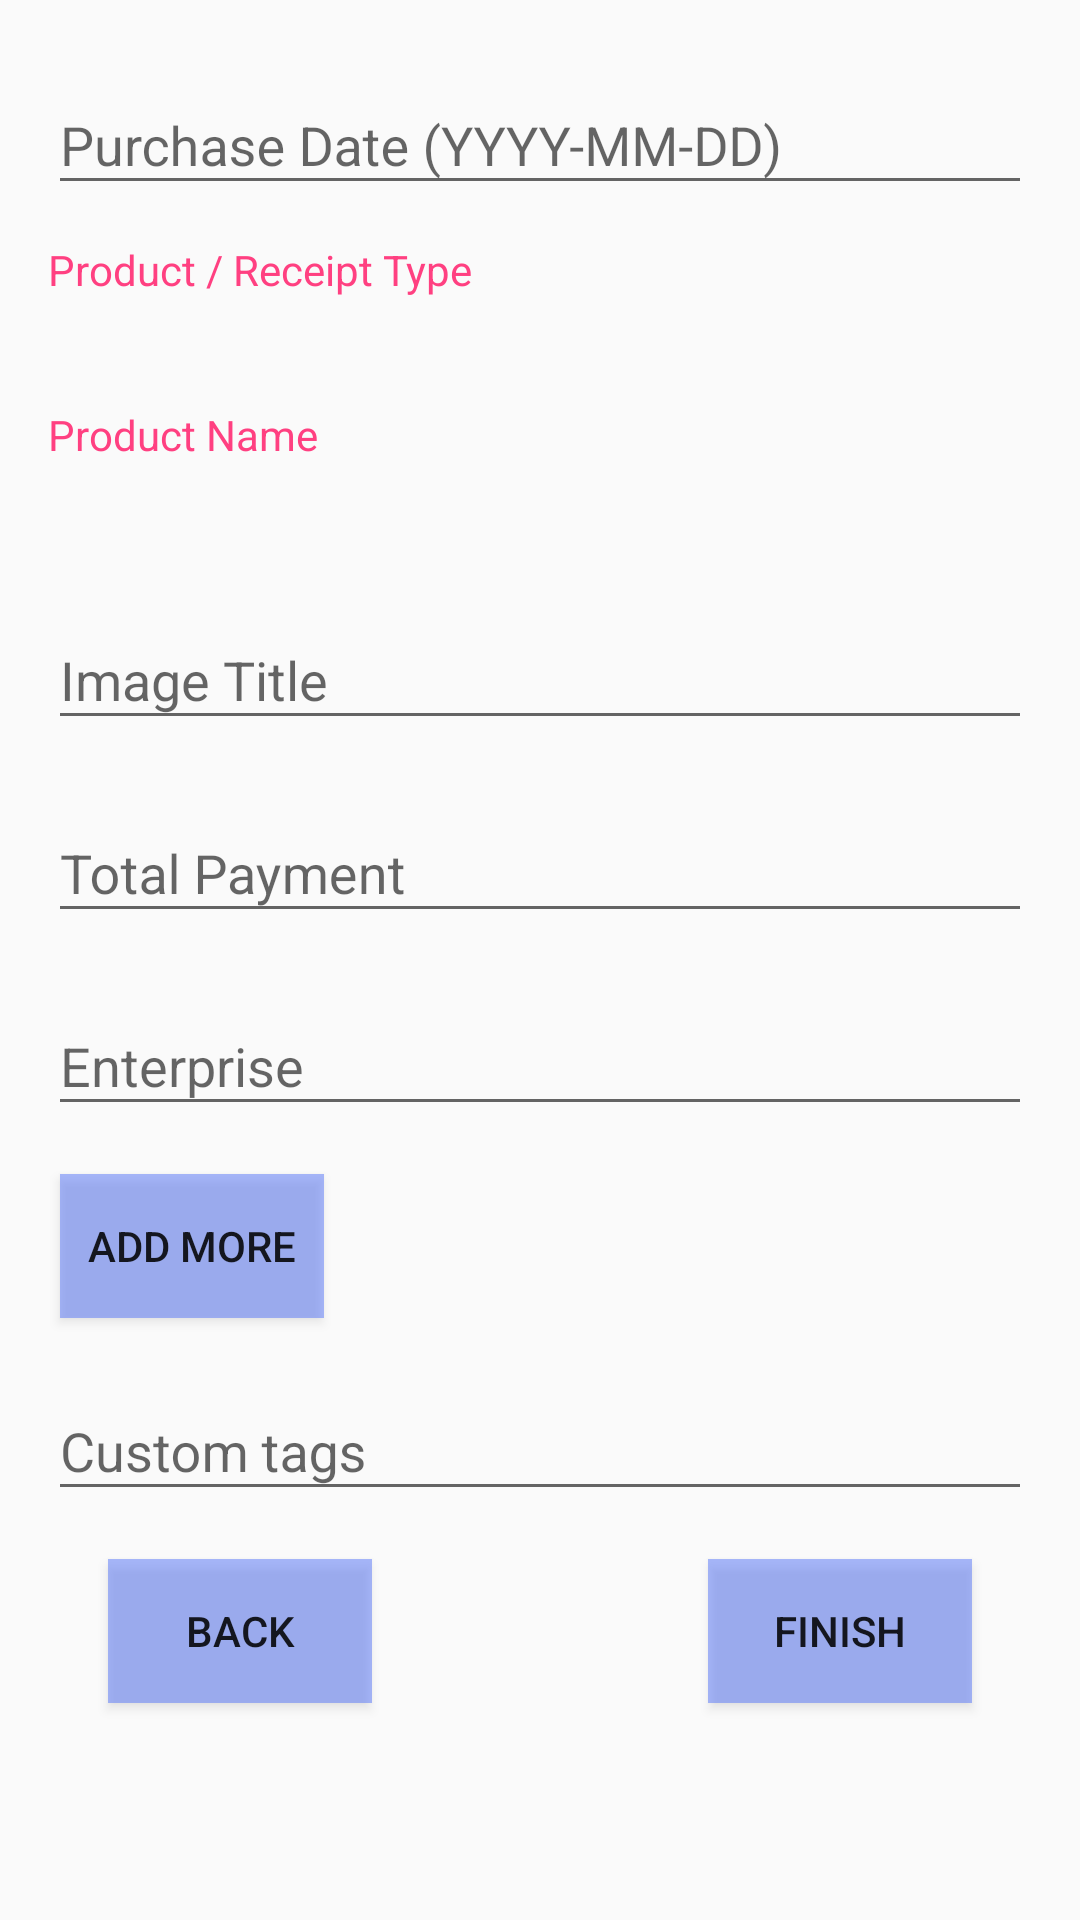

Layout XML and referenced resources for this Android screen:
<!-- AndroidManifest.xml: application theme AppTheme -->
<!-- res/layout/activity_bills_details.xml -->
<?xml version="1.0" encoding="utf-8"?>
<android.support.constraint.ConstraintLayout xmlns:android="http://schemas.android.com/apk/res/android"
    xmlns:app="http://schemas.android.com/apk/res-auto"
    xmlns:tools="http://schemas.android.com/tools"
    android:layout_width="match_parent"
    android:layout_height="match_parent"
    tools:context="com.bellatrix.aditi.documentorganizer.BillsDetailsActivity">

    <LinearLayout
        android:focusable="true"
        android:focusableInTouchMode="true"
        android:layout_width="0px"
        android:layout_height="0px"/>

    <ScrollView
        android:layout_width="match_parent"
        android:layout_height="match_parent">
        <android.support.constraint.ConstraintLayout
            android:layout_width="match_parent"
            android:layout_height="match_parent">
            <android.support.design.widget.TextInputLayout
                android:id="@+id/tl_purchase_date"
                android:layout_width="match_parent"
                android:layout_height="wrap_content"
                android:layout_marginEnd="16dp"
                android:layout_marginStart="16dp"
                android:layout_marginTop="16dp"
                app:layout_constraintEnd_toStartOf="@+id/date_picker_button"
                app:layout_constraintStart_toStartOf="parent"
                app:layout_constraintTop_toTopOf="parent">

                <android.support.design.widget.TextInputEditText
                    android:id="@+id/et_purchase_date"
                    android:layout_width="match_parent"
                    android:layout_height="match_parent"
                    android:hint="Purchase Date (YYYY-MM-DD)" />

            </android.support.design.widget.TextInputLayout>

            <ImageButton
                android:id="@+id/date_picker_button"
                android:layout_width="wrap_content"
                android:layout_height="wrap_content"
                android:layout_marginEnd="16dp"
                android:layout_marginTop="24dp"
                android:background="#ffffff"
                app:layout_constraintEnd_toEndOf="parent"
                app:layout_constraintTop_toTopOf="parent"
                app:srcCompat="@drawable/ic_calendar" />


            <TextView
                android:id="@+id/tv_product_type"
                android:layout_width="wrap_content"
                android:layout_height="wrap_content"
                android:layout_marginStart="16dp"
                android:layout_marginTop="12dp"
                android:text="Product / Receipt Type"
                android:textColor="@color/colorAccent"
                app:layout_constraintStart_toStartOf="parent"
                app:layout_constraintTop_toBottomOf="@+id/tl_purchase_date" />

            <ImageButton
                android:id="@+id/btn_product_type"
                android:layout_marginTop="16dp"
                android:layout_marginBottom="16dp"
                android:layout_marginStart="20dp"
                android:background="@color/blue_semi_transparent"
                android:layout_width="wrap_content"
                android:layout_height="wrap_content"
                app:srcCompat="@drawable/ic_add"
                tools:ignore="MissingConstraints"
                app:layout_constraintStart_toStartOf="parent"
                app:layout_constraintTop_toBottomOf="@+id/tv_product_type" />

            <LinearLayout
                android:id="@+id/ll_product_type"
                android:layout_width="match_parent"
                android:layout_height="wrap_content"
                android:orientation="vertical"
                android:layout_marginEnd="16dp"
                android:layout_marginStart="16dp"
                android:layout_marginTop="8dp"
                app:layout_constraintEnd_toEndOf="parent"
                app:layout_constraintStart_toStartOf="parent"
                app:layout_constraintTop_toBottomOf="@+id/btn_product_type" >


            </LinearLayout>

            <TextView
                android:id="@+id/tv_product_name"
                android:layout_width="wrap_content"
                android:layout_height="wrap_content"
                android:layout_marginStart="16dp"
                android:layout_marginTop="12dp"
                android:text="Product Name"
                android:textColor="@color/colorAccent"
                app:layout_constraintStart_toStartOf="parent"
                app:layout_constraintTop_toBottomOf="@+id/ll_product_type" />

            <ImageButton
                android:id="@+id/btn_product_name"
                android:layout_width="wrap_content"
                android:layout_height="wrap_content"
                android:layout_marginTop="16dp"
                android:layout_marginBottom="16dp"
                android:layout_marginStart="20dp"
                android:background="@color/blue_semi_transparent"
                app:srcCompat="@drawable/ic_add"
                tools:ignore="MissingConstraints"
                app:layout_constraintStart_toStartOf="parent"
                app:layout_constraintTop_toBottomOf="@+id/tv_product_name"/>

            <LinearLayout
                android:id="@+id/ll_product_name"
                android:layout_width="match_parent"
                android:layout_height="wrap_content"
                android:orientation="vertical"
                android:layout_marginEnd="16dp"
                android:layout_marginStart="16dp"
                android:layout_marginTop="8dp"
                app:layout_constraintEnd_toEndOf="parent"
                app:layout_constraintStart_toStartOf="parent"
                app:layout_constraintTop_toBottomOf="@+id/btn_product_name" >


            </LinearLayout>

            <android.support.design.widget.TextInputLayout
                android:id="@+id/tl_image_title"
                android:layout_width="match_parent"
                android:layout_height="wrap_content"
                android:layout_marginEnd="16dp"
                android:layout_marginStart="16dp"
                android:layout_marginTop="16dp"
                app:layout_constraintEnd_toEndOf="parent"
                app:layout_constraintStart_toStartOf="parent"
                app:layout_constraintTop_toBottomOf="@+id/ll_product_name">

                <android.support.design.widget.TextInputEditText
                    android:id="@+id/et_image_title"
                    android:layout_width="match_parent"
                    android:layout_height="match_parent"
                    android:hint="Image Title" />

            </android.support.design.widget.TextInputLayout>

            <android.support.design.widget.TextInputLayout
                android:id="@+id/tl_total"
                android:layout_width="match_parent"
                android:layout_height="wrap_content"
                android:layout_marginEnd="16dp"
                android:layout_marginStart="16dp"
                android:layout_marginTop="12dp"
                app:layout_constraintEnd_toEndOf="parent"
                app:layout_constraintStart_toStartOf="parent"
                app:layout_constraintTop_toBottomOf="@+id/tl_image_title">

                <android.support.design.widget.TextInputEditText
                    android:id="@+id/et_total"
                    android:layout_width="match_parent"
                    android:layout_height="match_parent"
                    android:hint="Total Payment" />

            </android.support.design.widget.TextInputLayout>

            <android.support.design.widget.TextInputLayout
                android:id="@+id/tl_enterprise"
                android:layout_width="match_parent"
                android:layout_height="wrap_content"
                android:layout_marginEnd="16dp"
                android:layout_marginStart="16dp"
                android:layout_marginTop="12dp"
                app:layout_constraintEnd_toEndOf="parent"
                app:layout_constraintStart_toStartOf="parent"
                app:layout_constraintTop_toBottomOf="@+id/tl_total">

                <android.support.design.widget.TextInputEditText
                    android:id="@+id/et_enterprise"
                    android:layout_width="match_parent"
                    android:layout_height="match_parent"
                    android:hint="Enterprise" />

            </android.support.design.widget.TextInputLayout>

            <Button
                android:id="@+id/btn_custom_tags"
                android:layout_marginTop="16dp"
                android:layout_marginBottom="16dp"
                android:layout_marginStart="20dp"
                android:background="@color/blue_semi_transparent"
                android:layout_width="wrap_content"
                android:layout_height="wrap_content"
                android:text="Add More"
                tools:ignore="MissingConstraints"
                app:layout_constraintStart_toStartOf="parent"
                app:layout_constraintTop_toBottomOf="@+id/tl_enterprise" />

            <android.support.design.widget.TextInputLayout
                android:id="@+id/tl_custom_tags"
                android:layout_width="match_parent"
                android:layout_height="wrap_content"
                android:layout_marginEnd="16dp"
                android:layout_marginStart="16dp"
                android:layout_marginTop="12dp"
                app:layout_constraintEnd_toEndOf="parent"
                app:layout_constraintStart_toStartOf="parent"
                app:layout_constraintTop_toBottomOf="@+id/btn_custom_tags">

                <android.support.design.widget.TextInputEditText
                    android:id="@+id/et_custom_tags"
                    android:layout_width="match_parent"
                    android:layout_height="match_parent"
                    android:hint="Custom tags" />

            </android.support.design.widget.TextInputLayout>

            <Button
                android:id="@+id/finish_button"
                android:layout_width="wrap_content"
                android:layout_height="wrap_content"
                android:layout_marginTop="16dp"
                android:layout_marginBottom="16dp"
                android:layout_marginEnd="36dp"
                android:text="Finish"
                android:background="@color/blue_semi_transparent"
                app:layout_constraintTop_toBottomOf="@+id/tl_custom_tags"
                app:layout_constraintBottom_toBottomOf="parent"
                app:layout_constraintEnd_toEndOf="parent" />

            <Button
                android:id="@+id/back_button"
                android:layout_width="wrap_content"
                android:layout_height="wrap_content"
                android:layout_marginTop="16dp"
                android:layout_marginBottom="16dp"
                android:layout_marginStart="36dp"
                android:text="Back"
                android:background="@color/blue_semi_transparent"
                app:layout_constraintTop_toBottomOf="@+id/tl_custom_tags"
                app:layout_constraintBottom_toBottomOf="parent"
                app:layout_constraintStart_toStartOf="parent" />
        </android.support.constraint.ConstraintLayout>
    </ScrollView>

</android.support.constraint.ConstraintLayout>
<!-- resources referenced by this layout -->
<resources>
  <color name="blue_semi_transparent">#805677fc</color>
  <color name="colorAccent">#FF4081</color>
  <style name="AppTheme" parent="Theme.AppCompat.Light.DarkActionBar">
          
          <item name="colorPrimary">@color/colorPrimary</item>
          <item name="colorPrimaryDark">@color/colorPrimaryDark</item>
          <item name="colorAccent">@color/colorAccent</item>
      </style>
  <color name="colorPrimary">#488292</color>
  <color name="colorPrimaryDark">#3C6E7C</color>
</resources>
